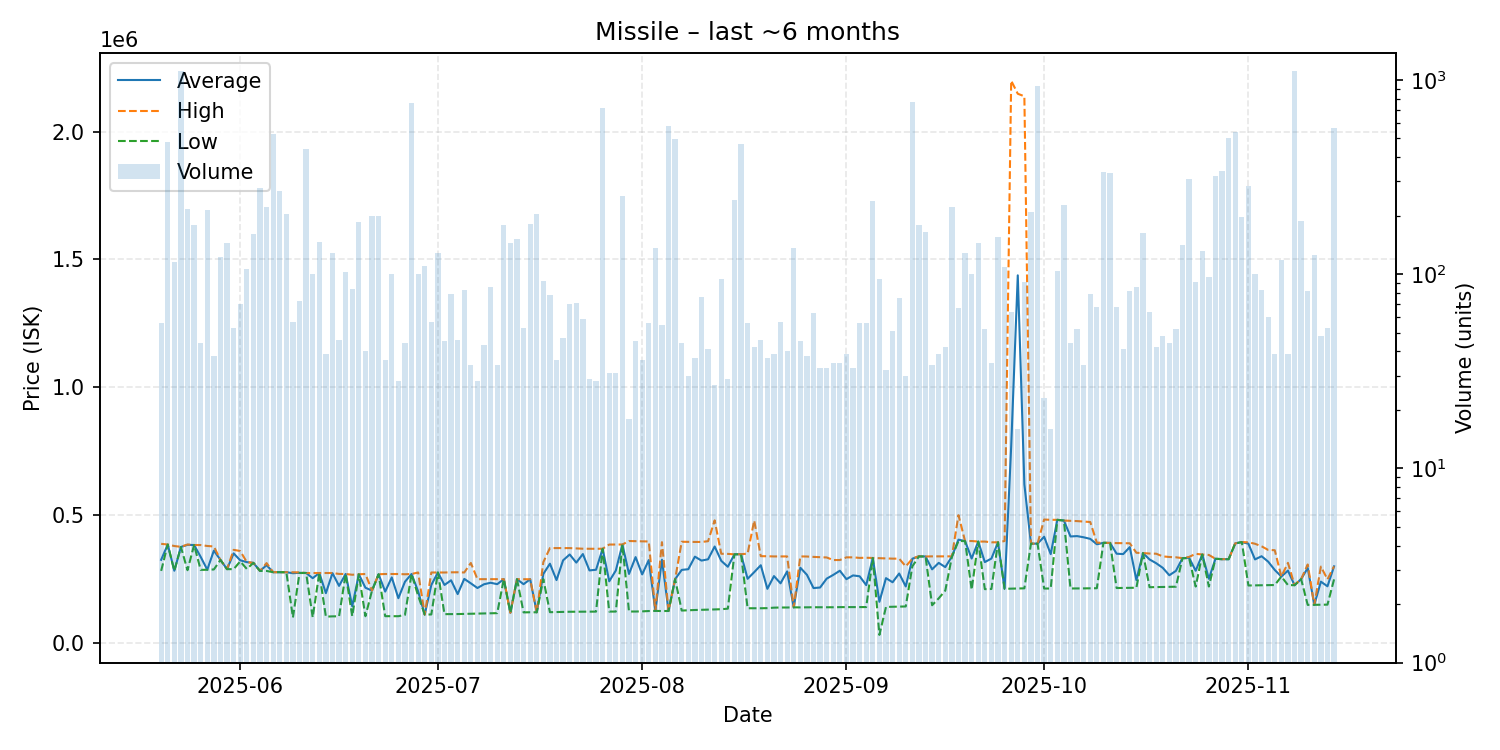

The file beside this chart, header and first rows:
date, average, highest, lowest, order_count, volume
2025-05-20, 325546, 388000, 282200, 22, 56
2025-05-21, 385200, 385300, 385200, 28, 481
2025-05-22, 282800, 379400, 282700, 43, 116
2025-05-23, 375800, 376300, 375600, 42, 1112
2025-05-24, 384000, 385300, 284900, 41, 217
2025-05-25, 383400, 383400, 383400, 42, 180
2025-05-26, 336927, 383300, 286200, 25, 44
2025-05-27, 286800, 379600, 286600, 44, 213
2025-05-28, 361439, 377800, 287800, 25, 38
2025-05-29, 324900, 324900, 324900, 37, 123
2025-05-30, 289000, 289000, 289000, 45, 144
2025-05-31, 350587, 364500, 289000, 40, 53
2025-06-01, 323697, 359900, 319400, 42, 70
2025-06-02, 316400, 316500, 289900, 43, 106
2025-06-03, 313600, 313600, 313600, 27, 160
2025-06-04, 282000, 282000, 282000, 30, 276
2025-06-05, 304600, 312800, 282000, 43, 221
2025-06-06, 277100, 277100, 277100, 48, 529
2025-06-07, 277100, 277100, 277100, 28, 268
2025-06-08, 277100, 277100, 277100, 40, 203
2025-06-09, 273060, 276900, 100000, 32, 57
2025-06-10, 274675, 276400, 273900, 22, 73
2025-06-11, 273900, 273900, 273900, 26, 441
2025-06-12, 253702, 273900, 100600, 31, 100
2025-06-13, 273900, 273900, 273900, 37, 146
2025-06-14, 195141, 273800, 103300, 28, 39
2025-06-15, 273400, 273900, 104400, 39, 129
2025-06-16, 223502, 270300, 104600, 30, 46
2025-06-17, 270100, 270100, 270100, 27, 102
2025-06-18, 143881, 267100, 105100, 32, 84
2025-06-19, 268900, 268900, 268900, 37, 185
2025-06-20, 216342, 270000, 104900, 28, 40
2025-06-21, 205100, 205100, 205100, 25, 199
2025-06-22, 269000, 269000, 269000, 36, 198
2025-06-23, 201281, 270000, 105100, 25, 36
2025-06-24, 256775, 270000, 105100, 40, 100
2025-06-25, 175364, 270000, 105000, 22, 28
2025-06-26, 239827, 269000, 110200, 22, 44
2025-06-27, 270000, 270100, 270000, 39, 762
2025-06-28, 202179, 276000, 185000, 33, 100
2025-06-29, 111400, 111600, 111300, 32, 110
2025-06-30, 227023, 275900, 111800, 26, 57
2025-07-01, 275900, 275900, 275900, 34, 128
2025-07-02, 227196, 275900, 113000, 34, 45
2025-07-03, 245456, 276600, 113000, 36, 79
2025-07-04, 191533, 276800, 113400, 30, 46
2025-07-05, 250934, 276000, 114000, 28, 83
2025-07-06, 233476, 313200, 114500, 27, 34
2025-07-07, 215200, 249800, 114800, 19, 28
2025-07-08, 229967, 249900, 115550, 26, 43
2025-07-09, 235822, 249800, 116200, 21, 86
2025-07-10, 230276, 249800, 117000, 18, 34
2025-07-11, 249800, 249800, 249800, 23, 179
2025-07-12, 118400, 118400, 118400, 34, 144
2025-07-13, 249800, 249800, 249800, 34, 152
2025-07-14, 230185, 249800, 119900, 24, 53
2025-07-15, 249500, 249500, 120400, 63, 181
2025-07-16, 120300, 120300, 120300, 22, 203
2025-07-17, 270339, 316500, 249900, 31, 92
2025-07-18, 310333, 371400, 120700, 39, 78
... 119 more rows
